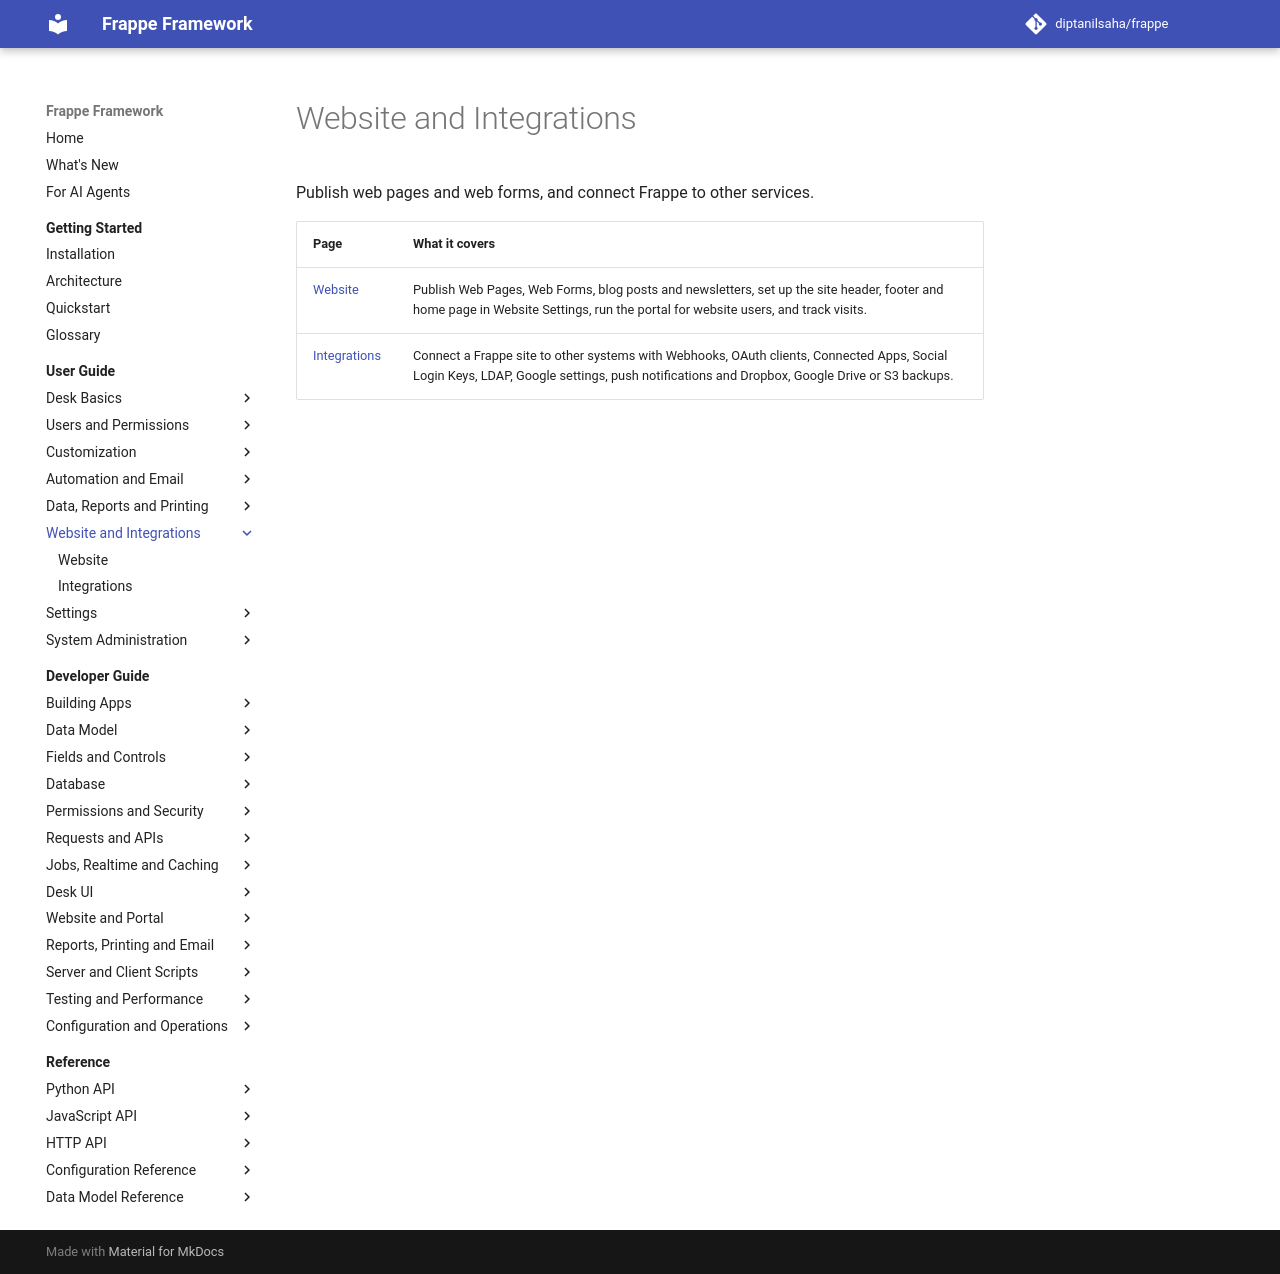

repository: diptanilsaha/frappe · page: v15/user-guide/website-and-integrations/index.html · generator: mkdocs

---
title: "Website and Integrations"
description: "Publish web pages and web forms, and connect Frappe to other services."
version: develop
---

<!-- generated by docs_tool.py build: edit taxonomy.py, not this file -->

# Website and Integrations

Publish web pages and web forms, and connect Frappe to other services.

| Page | What it covers |
|---|---|
| [Website](website.md) | Publish Web Pages and Web Forms, set up the site header, footer and home page in Website Settings, run the portal for website users, and track visits. |
| [Integrations](integrations.md) | Connect a Frappe site to other systems with Webhooks, OAuth clients and provider settings, Connected Apps, Social Login Keys, LDAP, Google settings and push notifications. |
